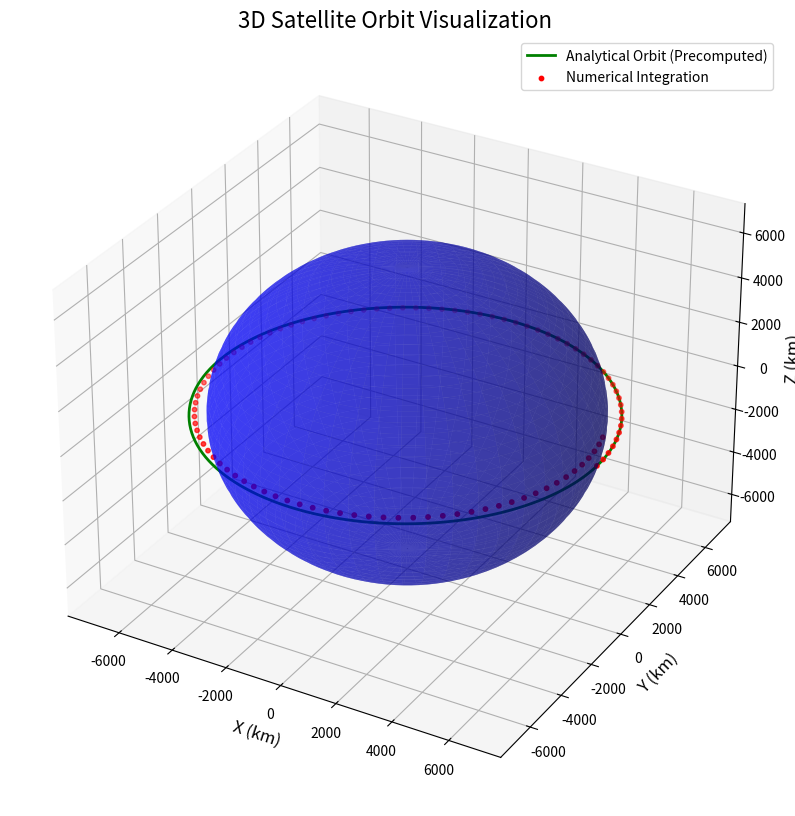

The matplotlib source for this figure:
import numpy as np
from mpl_toolkits.mplot3d import Axes3D
import matplotlib.pyplot as plt
from scipy.integrate import solve_ivp

# Constants
earth_radius = 6371  # Radius of Earth in kilometers
satellite_altitude = 500  # Altitude of the satellite in kilometers
satellite_semi_major_axis = earth_radius + satellite_altitude  # Total radius of the satellite's orbit
mu = 398600  # [km^3/s^2] Earth gravitational constant
e = 0.01  # Eccentricity
p = satellite_semi_major_axis * (1 - e**2)  # [km] Semi-latus rectum
h = np.sqrt(mu*p)
n = np.sqrt(mu/satellite_semi_major_axis**3)
T = 2*np.pi/n

tspan = (0,T)
teval = np.linspace(0, T, 100)

# True anomaly range
f = np.linspace(0, 2 * np.pi, 500)  # [rad] True anomaly over one orbital period

# Calculate satellite trajectory
r = p / (1 + e * np.cos(f))
dt_dr = mu/h*e*np.sin(f)  # Orbital radius as a function of true anomaly
dt_dtheta = h/r**2
rfdot = mu/h*(1+e*np.cos(f))
x_orbit = r * np.cos(f)  # X-coordinates of orbit
y_orbit = r * np.sin(f)  # Y-coordinates of orbit
z_orbit = np.zeros_like(f)  # Z-coordinates fixed for equatorial orbit

x0 = r[0]*np.cos(f[0])
y0 = r[0]*np.sin(f[0])
z0 = 0

vx0 = dt_dr[0]*np.cos(f[0]) - rfdot[0]*np.sin(f[0])
vy0 = dt_dr[0]*np.sin(f[0]) + rfdot[0]*np.cos(f[0])
vz0 = 0
r0 = [x0,y0,z0]
v0 = [vx0,vy0,vz0]

initial_state = np.hstack([r0,v0])

def equations(t,y) :
    r = y[0:3]
    v = y[3:]
    rmag = np.linalg.norm(r)

    rdot = v
    vdot = - mu / (rmag**3) * r
    return np.hstack([rdot, vdot])

sol = solve_ivp(equations, tspan, initial_state, t_eval =teval)

x, y, z = sol.y[:3, :]

# Visualization
fig = plt.figure(figsize=(12, 10))
ax = fig.add_subplot(111, projection='3d')

# Plot Earth's surface
u = np.linspace(0, 2 * np.pi, 100)
v = np.linspace(0, np.pi, 100)
earth_x = earth_radius * np.outer(np.cos(u), np.sin(v))
earth_y = earth_radius * np.outer(np.sin(u), np.sin(v))
earth_z = earth_radius * np.outer(np.ones(np.size(u)), np.cos(v))

ax.plot_surface(earth_x, earth_y, earth_z, color='blue', alpha=0.5)

# Plot precomputed analytical trajectory
ax.plot(x_orbit, y_orbit, z_orbit, color='green', label='Analytical Orbit (Precomputed)', linewidth=2)

# Plot numerical integration results
ax.scatter(x, y, z, color='red', label='Numerical Integration', s=10)

# Configure plot
ax.set_title("3D Satellite Orbit Visualization", fontsize=16)
ax.set_xlabel("X (km)", fontsize=12)
ax.set_ylabel("Y (km)", fontsize=12)
ax.set_zlabel("Z (km)", fontsize=12)
ax.legend()

plt.show()
